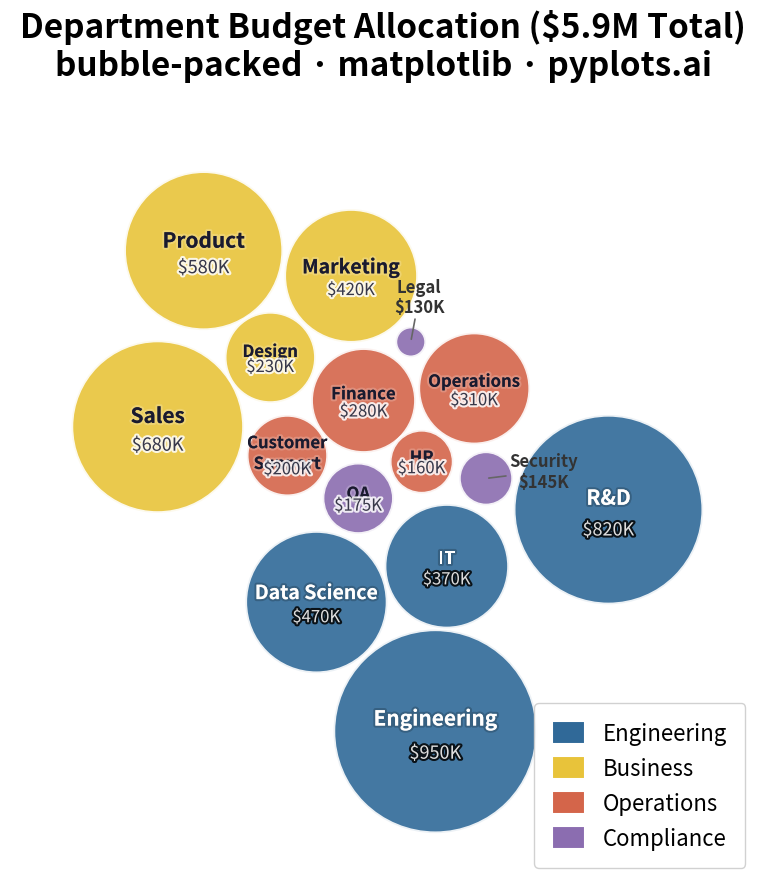

Write Python code to recreate this figure.
""" pyplots.ai
bubble-packed: Basic Packed Bubble Chart
Library: matplotlib 3.10.8 | Python 3.14.3
Quality: 87/100 | Updated: 2026-02-23
"""

import matplotlib.collections as mcoll
import matplotlib.patches as mpatches
import matplotlib.patheffects as pe
import matplotlib.pyplot as plt
import numpy as np


# Data - Department budget allocation (in thousands)
labels = [
    "Engineering",
    "Marketing",
    "Sales",
    "Operations",
    "HR",
    "Finance",
    "R&D",
    "Customer Support",
    "Legal",
    "IT",
    "Design",
    "Product",
    "Data Science",
    "Security",
    "QA",
]
values = [950, 420, 680, 310, 160, 280, 820, 200, 130, 370, 230, 580, 470, 145, 175]

# Group assignments - realistic organizational structure
group_map = {
    "Engineering": "Engineering",
    "IT": "Engineering",
    "Data Science": "Engineering",
    "R&D": "Engineering",
    "Marketing": "Business",
    "Sales": "Business",
    "Product": "Business",
    "Design": "Business",
    "Operations": "Operations",
    "HR": "Operations",
    "Finance": "Operations",
    "Customer Support": "Operations",
    "Legal": "Compliance",
    "Security": "Compliance",
    "QA": "Compliance",
}

# Colorblind-safe palette with high hue separation
group_colors = {"Engineering": "#306998", "Business": "#E8C33A", "Operations": "#D4654A", "Compliance": "#8B6DB0"}
colors = [group_colors[group_map[label]] for label in labels]

# Scale values to radius (sqrt for area-proportional sizing)
min_radius = 0.30
max_radius = 2.0
values_array = np.array(values, dtype=float)
radii = min_radius + (max_radius - min_radius) * np.sqrt(
    (values_array - values_array.min()) / (values_array.max() - values_array.min())
)

# Sort by size (largest first) for better packing
n = len(labels)
order = np.argsort(-radii)
radii_sorted = radii[order]
labels_sorted = [labels[i] for i in order]
values_sorted = [values[i] for i in order]
colors_sorted = [colors[i] for i in order]
groups_sorted = [group_map[labels[i]] for i in order]

# Assign group IDs for clustering
unique_groups = list(group_colors.keys())
group_ids = np.array([unique_groups.index(g) for g in groups_sorted])

# Initial positions in spiral pattern for tighter convergence
angles = np.linspace(0, 4 * np.pi, n)
spiral_r = np.linspace(0, 3, n)
positions = np.column_stack([spiral_r * np.cos(angles), spiral_r * np.sin(angles)])

# Physics simulation with group-aware clustering
for iteration in range(500):
    progress = iteration / 500
    pull_strength = 0.06 * (1 - progress * 0.8)
    group_pull = 0.04 * (1 - progress * 0.5)

    # Compute group centers of mass
    group_centers = {}
    for gid in range(len(unique_groups)):
        mask = group_ids == gid
        if np.any(mask):
            group_centers[gid] = positions[mask].mean(axis=0)

    # Pull toward center + pull toward own group center
    for i in range(n):
        dist = np.linalg.norm(positions[i])
        if dist > 0.01:
            positions[i] -= pull_strength * positions[i] / dist

        gc = group_centers[group_ids[i]]
        to_group = gc - positions[i]
        gd = np.linalg.norm(to_group)
        if gd > 0.01:
            positions[i] += group_pull * to_group / gd

    # Push apart overlapping circles
    for i in range(n):
        for j in range(i + 1, n):
            delta = positions[j] - positions[i]
            dist = np.linalg.norm(delta)
            same_group = group_ids[i] == group_ids[j]
            gap = 0.04 if same_group else 0.15
            min_dist = radii_sorted[i] + radii_sorted[j] + gap

            if dist < min_dist and dist > 0.001:
                overlap = (min_dist - dist) / 2
                direction = delta / dist
                positions[i] -= overlap * direction
                positions[j] += overlap * direction

# Center the layout: shift all positions so the bounding box is centered at origin
bbox_min = positions.min(axis=0) - radii_sorted.max()
bbox_max = positions.max(axis=0) + radii_sorted.max()
positions -= (bbox_min + bbox_max) / 2

# Plot (4800x2700 px at 300 dpi)
fig, ax = plt.subplots(figsize=(16, 9))

# Draw circles using PatchCollection for efficient rendering
circles = []
face_colors = []
for i in range(n):
    circle = mpatches.Circle((positions[i, 0], positions[i, 1]), radii_sorted[i])
    circles.append(circle)
    face_colors.append(colors_sorted[i])

collection = mcoll.PatchCollection(
    circles, facecolors=face_colors, edgecolors="white", linewidths=2.5, alpha=0.90, zorder=2
)
ax.add_collection(collection)

# Add labels inside circles that are large enough, external labels for small ones
small_circles = []
for i in range(n):
    label_chars = len(labels_sorted[i])
    min_r_for_label = 0.48 + label_chars * 0.018
    if radii_sorted[i] > min_r_for_label:
        font_scale = min(1.0, radii_sorted[i] / 1.4)
        label_fontsize = max(12, int(15 * font_scale))
        value_fontsize = max(12, int(13 * font_scale))

        # Determine text color based on background luminance (WCAG relative luminance)
        bg_color = colors_sorted[i]
        rgb = [int(bg_color[j : j + 2], 16) / 255 for j in (1, 3, 5)]
        luminance = 0.2126 * rgb[0] + 0.7152 * rgb[1] + 0.0722 * rgb[2]
        text_color = "#1a1a2e" if luminance > 0.45 else "white"
        text_outline = (
            pe.withStroke(linewidth=3, foreground="#00000033")
            if luminance <= 0.45
            else pe.withStroke(linewidth=3, foreground="#ffffff33")
        )

        # Wrap long labels for smaller circles
        display_label = labels_sorted[i]
        is_wrapped = False
        if " " in display_label and radii_sorted[i] < 1.0:
            display_label = display_label.replace(" ", "\n")
            is_wrapped = True

        # Adjust vertical offsets for wrapped vs single-line labels
        label_y_offset = 0.05 if is_wrapped else 0.12
        value_y_offset = -0.35 if is_wrapped else -0.22

        ax.text(
            positions[i, 0],
            positions[i, 1] + radii_sorted[i] * label_y_offset,
            display_label,
            ha="center",
            va="center",
            fontsize=label_fontsize,
            fontweight="bold",
            color=text_color,
            path_effects=[text_outline],
            zorder=3,
        )
        ax.text(
            positions[i, 0],
            positions[i, 1] + radii_sorted[i] * value_y_offset,
            f"${values_sorted[i]}K",
            ha="center",
            va="center",
            fontsize=value_fontsize,
            color=text_color,
            alpha=0.85,
            path_effects=[text_outline],
            zorder=3,
        )
    else:
        small_circles.append(i)

# External labels with leader lines for small circles
for i in small_circles:
    cx, cy = positions[i, 0], positions[i, 1]
    r = radii_sorted[i]

    # Find direction away from center for label placement
    angle = np.arctan2(cy, cx)
    offset_dist = r + 0.6
    lx = cx + offset_dist * np.cos(angle)
    ly = cy + offset_dist * np.sin(angle)

    ax.annotate(
        f"{labels_sorted[i]}\n${values_sorted[i]}K",
        xy=(cx, cy),
        xytext=(lx, ly),
        fontsize=12,
        fontweight="bold",
        color="#333333",
        ha="center",
        va="center",
        arrowprops={"arrowstyle": "-", "color": "#666666", "lw": 1.2, "shrinkA": 0, "shrinkB": 2},
        zorder=4,
    )

# Axis limits with padding
all_x = positions[:, 0]
all_y = positions[:, 1]
max_r = radii_sorted.max()
padding = 0.9
ax.set_xlim(all_x.min() - max_r - padding, all_x.max() + max_r + padding)
ax.set_ylim(all_y.min() - max_r - padding, all_y.max() + max_r + padding)
ax.set_aspect("equal")
ax.axis("off")

# Title with total budget subtitle for context
total_budget = sum(values)
ax.set_title(
    f"Department Budget Allocation (${total_budget / 1000:.1f}M Total)\nbubble-packed · matplotlib · pyplots.ai",
    fontsize=24,
    fontweight="bold",
    pad=20,
)

# Legend for group colors
legend_handles = [
    mpatches.Patch(facecolor=color, edgecolor="white", linewidth=1.5, label=group)
    for group, color in group_colors.items()
]
ax.legend(
    handles=legend_handles,
    loc="lower right",
    fontsize=16,
    framealpha=0.9,
    edgecolor="#cccccc",
    fancybox=True,
    borderpad=0.8,
    handlelength=1.5,
    handleheight=1.2,
)

plt.tight_layout()
plt.savefig("plot.png", dpi=300, bbox_inches="tight", facecolor="white")
